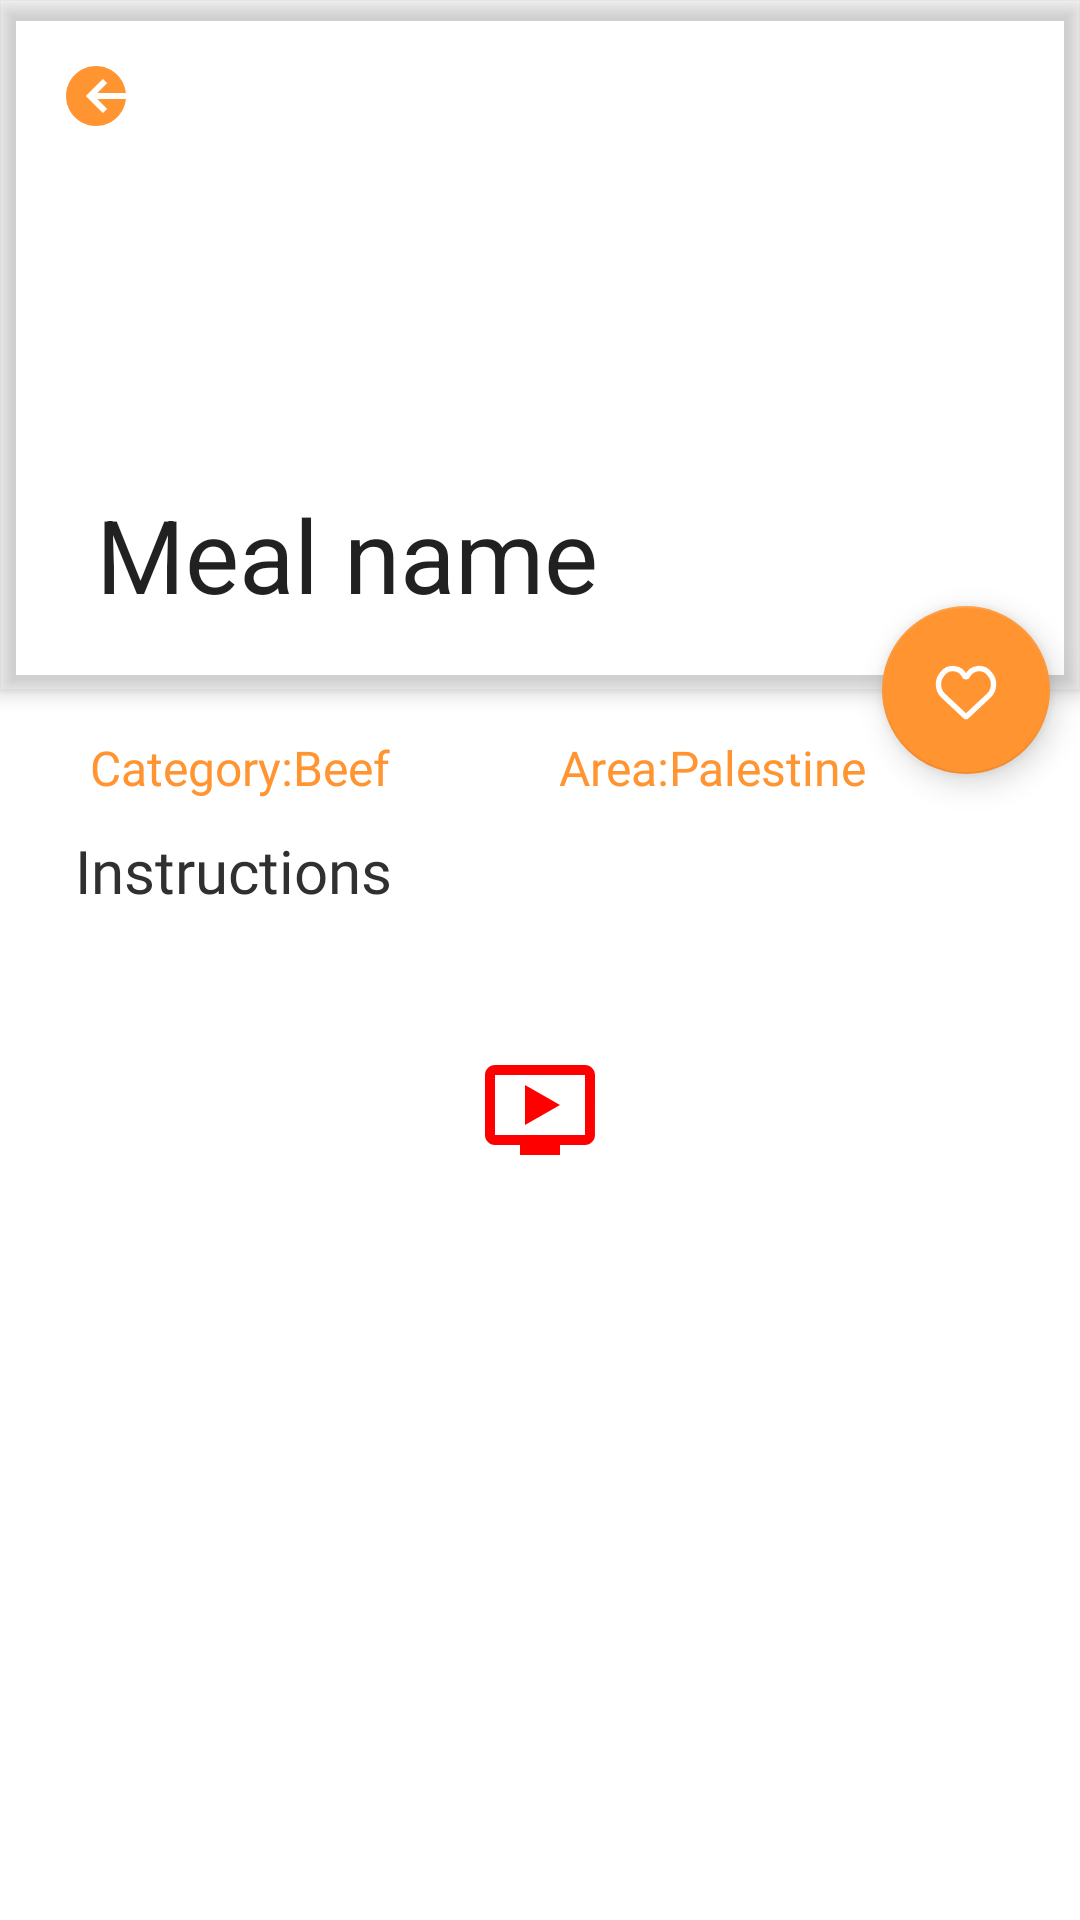

The Android layout XML behind this screen, and the referenced resources:
<!-- AndroidManifest.xml: application theme Theme.TestRecipeApp -->
<!-- res/layout/fragment_details.xml -->
<?xml version="1.0" encoding="utf-8"?>
<androidx.coordinatorlayout.widget.CoordinatorLayout xmlns:android="http://schemas.android.com/apk/res/android"
    xmlns:app="http://schemas.android.com/apk/res-auto"
    xmlns:tools="http://schemas.android.com/tools"
    android:layout_width="match_parent"
    android:layout_height="match_parent"
    tools:context=".ui.details.DetailsFragment">
    <com.google.android.material.appbar.AppBarLayout
        android:id="@+id/appbar"
        android:layout_width="match_parent"
        android:layout_height="230dp"
        android:backgroundTint="@color/transparent">

        <com.google.android.material.appbar.CollapsingToolbarLayout
            android:id="@+id/collapsing_toolbar"
            android:layout_width="match_parent"
            android:layout_height="match_parent"
            app:title="Meal name"
            >

            <ImageView
                android:id="@+id/img_meal_detail"
                android:layout_width="match_parent"
                android:layout_height="match_parent"
                android:scaleType="centerCrop"
                />

            <androidx.appcompat.widget.Toolbar
                android:id="@+id/toolbar"
                android:layout_width="match_parent"
                android:layout_height="?actionBarSize"
                />

            <ImageButton
                android:id="@+id/btn_back"
                android:layout_width="wrap_content"
                android:layout_height="wrap_content"
                android:layout_margin="20dp"
                android:background="@drawable/ic_back"
                android:clickable="false"
                android:contentDescription="back" />
        </com.google.android.material.appbar.CollapsingToolbarLayout>
    </com.google.android.material.appbar.AppBarLayout>

    <com.google.android.material.floatingactionbutton.FloatingActionButton
        android:id="@+id/btn_add_to_fav"
        android:layout_width="wrap_content"
        android:layout_height="wrap_content"
        android:layout_marginEnd="10dp"
        android:contentDescription="@string/favorite_header"
        android:src="@drawable/ic_favorite"
        app:backgroundTint="@color/yellow"
        app:layout_anchor="@id/appbar"
        app:layout_anchorGravity="bottom|end"
        app:tint="@color/white" />

    <androidx.core.widget.NestedScrollView
        android:layout_width="match_parent"
        android:layout_height="match_parent"
        app:layout_behavior="com.google.android.material.appbar.AppBarLayout$ScrollingViewBehavior">

        <androidx.constraintlayout.widget.ConstraintLayout
            android:layout_width="match_parent"
            android:layout_height="match_parent"
            android:layout_margin="10dp">

            <LinearLayout
                android:id="@+id/linear_layout"
                android:layout_width="match_parent"
                android:layout_height="wrap_content"
                android:orientation="horizontal"
                android:layout_marginStart="5dp"
                android:layout_marginEnd="5dp"
                android:layout_marginTop="5dp"
                app:layout_constraintTop_toTopOf="parent"
                app:layout_constraintStart_toStartOf="parent"
                app:layout_constraintEnd_toEndOf="parent">

                <TextView
                    android:id="@+id/tv_category"
                    android:layout_width="wrap_content"
                    android:layout_height="wrap_content"
                    android:layout_marginStart="15dp"
                    android:layout_weight="1"
                    android:fontFamily="@font/poppins_semi_bold"
                    android:text="Category:Beef"
                    android:textColor="@color/yellow"
                    android:textSize="16sp" />

                <TextView
                    android:id="@+id/tv_area"
                    android:layout_width="wrap_content"
                    android:layout_height="wrap_content"
                    android:layout_weight="1"
                    android:fontFamily="@font/poppins_semi_bold"
                    android:text="Area:Palestine"
                    android:textColor="@color/yellow"
                    android:textSize="16sp" />
            </LinearLayout>

            <TextView
                android:id="@+id/tv_instructions"
                android:layout_width="wrap_content"
                android:layout_height="wrap_content"
                android:text="Instructions "
                app:layout_constraintStart_toStartOf="parent"
                app:layout_constraintTop_toBottomOf="@+id/linear_layout"
                android:layout_marginTop="10dp"
                android:layout_marginStart="15dp"
                android:textColor="@color/textMain"
                android:fontFamily="@font/poppins_semi_bold"
                android:textSize="20sp"/>

            <TextView
                android:id="@+id/tv_instructions_st"
                android:layout_width="wrap_content"
                android:layout_height="wrap_content"
                android:layout_margin="20dp"
                android:fontFamily="@font/poppins_regular"
                android:textColor="@color/textMain"
                android:textSize="12sp"
                app:layout_constraintStart_toStartOf="@+id/tv_instructions"
                app:layout_constraintTop_toBottomOf="@+id/tv_instructions" />

            <ImageView
                android:id="@+id/img_youtube"
                android:layout_width="40dp"
                android:layout_height="40dp"
                android:layout_gravity="bottom|center"
                android:layout_margin="10dp"
                android:src="@drawable/ic_youtube"
                app:layout_constraintEnd_toEndOf="parent"
                app:layout_constraintStart_toStartOf="parent"
                app:layout_constraintTop_toBottomOf="@+id/tv_instructions_st" />
        </androidx.constraintlayout.widget.ConstraintLayout>

    </androidx.core.widget.NestedScrollView>



</androidx.coordinatorlayout.widget.CoordinatorLayout>
<!-- resources referenced by this layout -->
<resources>
  <color name="textMain">#303030</color>
  <color name="transparent">#00000000</color>
  <color name="white">#FFFFFFFF</color>
  <color name="yellow">#FF9431</color>
  <!-- drawable ic_back (drawable) -->
  <vector xmlns:android="http://schemas.android.com/apk/res/android"
      android:width="24dp"
      android:height="24dp"
      android:viewportWidth="24"
      android:viewportHeight="24">
    <path
        android:pathData="M21.951,11H12.414L15.707,7.707L14.293,6.293L9.293,11.293L8.586,12L9.293,12.707L14.293,17.707L15.707,16.293L12.414,13H21.951C21.449,18.053 17.185,22 12,22C6.477,22 2,17.523 2,12C2,6.477 6.477,2 12,2C17.185,2 21.449,5.947 21.951,11Z"
        android:fillColor="#FF9431"
        android:fillType="evenOdd"/>
  </vector>
  <!-- drawable ic_favorite (drawable) -->
  <vector xmlns:android="http://schemas.android.com/apk/res/android"
      android:width="40dp"
      android:height="40dp"
      android:viewportWidth="40"
      android:viewportHeight="40">
    <path
        android:pathData="M7.418,23.18L19.315,34.357C19.64,34.662 19.802,34.814 20,34.814C20.198,34.814 20.36,34.662 20.685,34.357L32.582,23.18C35.842,20.118 36.238,15.078 33.496,11.543L32.981,10.879C29.7,6.651 23.116,7.36 20.811,12.189C20.486,12.872 19.514,12.872 19.189,12.189C16.884,7.36 10.3,6.651 7.019,10.879L6.504,11.543C3.762,15.078 4.157,20.118 7.418,23.18Z"
        android:strokeWidth="3"
        android:fillColor="#00000000"
        android:strokeColor="#FF9431"/>
  </vector>
  <!-- drawable ic_youtube (drawable) -->
  <vector android:height="24dp" android:tint="#FF0000"
      android:viewportHeight="24" android:viewportWidth="24"
      android:width="24dp" xmlns:android="http://schemas.android.com/apk/res/android">
      <path android:fillColor="@android:color/white" android:pathData="M21,3L3,3c-1.11,0 -2,0.89 -2,2v12c0,1.1 0.89,2 2,2h5v2h8v-2h5c1.1,0 1.99,-0.9 1.99,-2L23,5c0,-1.11 -0.9,-2 -2,-2zM21,17L3,17L3,5h18v12zM16,11l-7,4L9,7z"/>
  </vector>
  <string name="favorite_header">Favorite recipes</string>
  <style name="Theme.TestRecipeApp" parent="Theme.MaterialComponents.DayNight.NoActionBar">
          
          <item name="colorPrimary">@color/purple_500</item>
          <item name="colorPrimaryVariant">@color/purple_700</item>
          <item name="colorOnPrimary">@color/white</item>
          
          <item name="colorSecondary">@color/teal_200</item>
          <item name="colorSecondaryVariant">@color/teal_700</item>
          <item name="colorOnSecondary">@color/black</item>
          
          <item name="android:statusBarColor" tools:targetApi="l">?attr/colorPrimaryVariant</item>
          
          <item name="android:windowFullscreen">true</item>
          <item name="android:windowContentOverlay">@null</item>
  
      </style>
  <color name="purple_500">#FF9431</color>
  <color name="purple_700">#FF9431</color>
  <color name="teal_200">#FF03DAC5</color>
  <color name="teal_700">#FF018786</color>
  <color name="black">#FF000000</color>
</resources>
